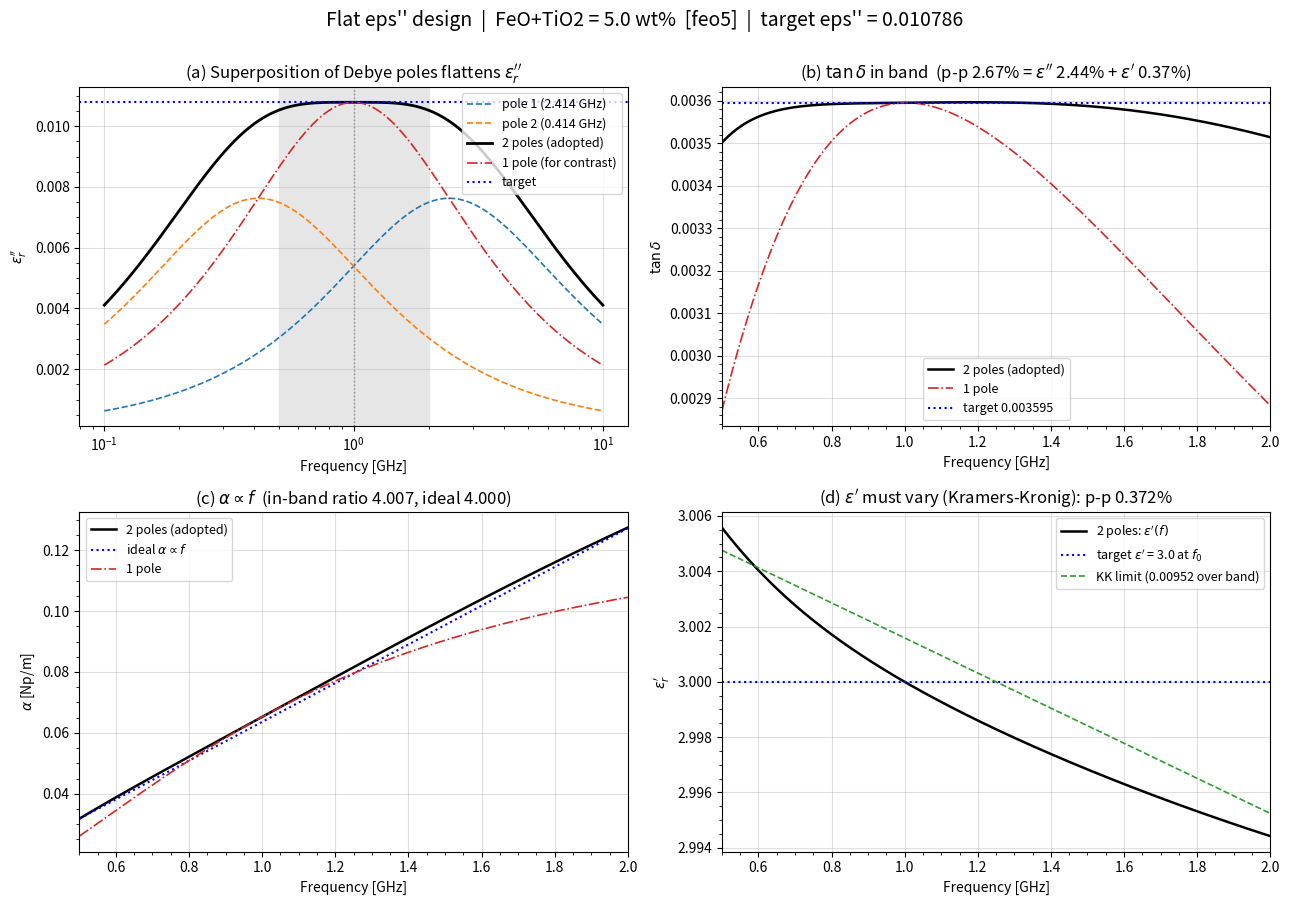

Reproduce this figure in Python. (Note: this script raises an exception after producing the figure.)
"""
Flat eps'' design: analytic two-pole Debye parameters
=====================================================
月南極のレゴリス（イルメナイト <1 wt%）は、GPR 帯域内で **eps'' が一定**である。

    eps'' = 一定      ->      alpha ∝ f

これを gprMax で実現したいが、gprMax の材料モデルは

    #material: eps_r sigma mu_r sigma*     ->  eps'' = sigma/(w eps0)  ∝ 1/f

しか与えず、sigma 一定では eps'' が 1/f で落ちてしまう（これは Level 2）。
Debye/Lorentz/Drude しか使えないため、**複数の Debye 極を重ね合わせて
eps'' を帯域内で平坦にする**しかない。

    Debye 1 極の eps''(w) = De * (w tau) / (1 + (w tau)^2)
        -> w = 1/tau にピークを持つ山型

    tau を帯域の上下に振り分けて 2 つ重ねると、山どうしが重なって平坦部ができる

--- 用語について ------------------------------------------------------------
本スクリプトでは「非分散」という語を使わない。eps'' != 0 の媒質は
Kramers-Kronig 則により eps' が必ず対数的に変化するため、厳密な意味で
非分散な損失媒質は存在しない。正しい記述は
    eps'' = 一定（帯域内）、eps' は KK により約 0.4% 変化
である。

--- このスクリプトの位置づけ ------------------------------------------------
実際の Debye パラメータ設定は Level_N.in の中で完結している。本スクリプトは
**その設計ロジックの理論的な説明と図の生成**のために存在する。したがって
.in と同一の式・同一の定数を使うこと（値を 2 か所で持たない）。

    f0      = sqrt(f_lo * f_hi)                  帯域の幾何平均 = 1.0 GHz
    s       = arcsinh(1) = ln(1 + sqrt(2))       最大平坦条件
    tau_1,2 = 1/(2 pi f0 (1+sqrt2)), (1+sqrt2)/(2 pi f0)
    De      = sqrt(2) * eps''_target             （各極）
    eps_inf = eps_r - De                         （f0 で eps' = eps_r）

--- 数値最適化を使わない理由 ------------------------------------------------
旧版は least_squares で等リップル解を求めていた（eps'' 誤差 RMS 0.19%、
解析解 0.89%）。精度は高いが
  * 論文で式を一行で書けない
  * ソルバの初期値・収束条件が結果に影響する
  * .in の中で scipy を使うことになる
ため採用しない。解析解の誤差が振幅に与える影響は深さ 2.75 m で約 -0.06 dB
であり、合否判定幅 ±0.5 dB に対して十分小さい。

Requirements: numpy, matplotlib（scipy は使わない）
"""

import os
import io
import datetime

import numpy as np
import matplotlib.pyplot as plt

# NumPy 2.0 で np.trapz が np.trapezoid に改名された。どちらの版でも動くようにする。
_TRAPZ = getattr(np, 'trapezoid', None) or np.trapz


# ---------------------------------------------------------------------------
# [EDIT HERE] 設計条件   ※ Level_N.in と一致させること
# ---------------------------------------------------------------------------
EPS_R = 3.0                    # 比誘電率実部（帯域の幾何平均で一定にしたい値）

# --- Carrier 経験式 --------------------------------------------------------
# 出典: Carrier, Olhoeft & Mendell (1991), "Physical Properties of the Lunar
#       Surface", in Lunar Sourcebook, Cambridge Univ. Press, pp.475-594.
#       Fig. 9.53 (SOILS = 土壌試料のみの回帰) の図中式:
#           eps'      = 1.871^rho
#           tan_delta = 10^(0.027*(%TiO2 + %FeO) + 0.273*rho - 3.058)
#
# Fig. 9.53 を選ぶ理由:
#   (a) 本研究の対象はレゴリス（土壌）であり、岩石片を含む Fig. 9.52
#       (ALL DATA) や Fig. 9.54 (450 MHz DATA) より母集団が適切。
#   (b) tan_delta の周波数依存を無視する立場をとる以上、周波数で切った
#       サブセット（Fig. 9.54 = 450 MHz）を選ぶのは仮定と矛盾する。
#       選ぶべき軸は周波数ではなく試料種別。
#   (c) 土壌データは rho ~ 1.0-2.1 に分布し、rho = 1.753647 はその中心付近。
#
# 【重要】eps' の式と tan_delta の式は同一図・同一サブセットから取ること。
# 参考（本スクリプトでは使わない）:
#   Fig. 9.52 ALL DATA     : 1.919^rho, 10^(0.038 S + 0.312 rho - 3.260)
#   Fig. 9.54 450 MHz DATA : 1.843^rho, 10^(0.033 S + 0.231 rho - 3.061)
#   Fig. 9.55 APOLLO 15-17 : 1.908^rho, 10^(0.028 S + 0.167 rho - 2.975)
CARRIER_EPS_BASE = 1.871
CARRIER_TAND_A, CARRIER_TAND_B, CARRIER_TAND_C = 0.027, 0.273, 3.058

# 設計対象の組成 [wt%]。月南極域は 5-11 wt% に収束するため 3 点、
# 高Tiバサルト（月の海）の参考値として 20 wt% を併記する。
COMPOSITIONS = {'feo5': 5.0, 'feo7p5': 7.5, 'feo10': 10.0, 'feo20': 20.0}
PRIMARY_KEY = 'feo7p5'         # テキストで詳細を出す組成（図は全組成で出力）

BAND_LO, BAND_HI = 0.5e9, 2.0e9    # 平坦化する帯域（LUPEX GPR）
BAND_F0 = np.sqrt(BAND_LO * BAND_HI)      # 帯域の幾何平均 = 1.0 GHz
                                          # 解析解の対称中心かつ eps_r の基準
BAND_CENTRE_ARITH = 1.25e9     # 算術中心。報告時の参考値としてのみ使う

# gprMax の時間刻み制約
DX = 0.0025                    # [m] グリッドサイズ
C0 = 299792458.0               # [m/s]
DT_GPRMAX = DX / (np.sqrt(2.0) * C0)      # 2D クーラン条件
TAU_MIN_SAFE = 5.0             # tau/dt がこれを下回ったら警告

N_EVAL = 601                   # 評価・作図に使う帯域内の周波数点数
F_PLOT_LO, F_PLOT_HI = 1e8, 1e10          # 図の周波数範囲

OUTPUT_DIR = '/Volumes/gprMax_water_ice/test_programs_output/flat_tandelta_design'
RESULTS_FILENAME = 'flat_tandelta_design.txt'


# ---------------------------------------------------------------------------
# 1. 目標値の決定
# ---------------------------------------------------------------------------

def density_for_eps(eps_r):
    """eps' = 1.871^rho を rho について解いた密度 [g/cm^3]。

    eps_r = 3.0 とすると rho = 1.753647。これは Carrier の密度プロファイル
    rho(z) = 1.92 (z+12.2)/(z+18) [z: cm] の深さ約 49 cm に相当するので、
    「深さ 50 cm 付近のレゴリスを一様に敷き詰めた媒質」と解釈できる。
    """
    return np.log(eps_r) / np.log(CARRIER_EPS_BASE)


def carrier_tandelta(feotio2_wt, rho):
    """Carrier 経験式（Fig. 9.53, SOILS）の tan_delta。

    この式は周波数を説明変数に持たないため、周波数に依らない量として扱う。
    その扱いの根拠は Boivin et al. (2022)：単一装置で P/L/S/X 帯を通して
    測定した純バイトウナイト（イルメナイトなし）で eps'' が完全に一定。
    """
    return 10.0 ** (CARRIER_TAND_A * feotio2_wt
                    + CARRIER_TAND_B * rho - CARRIER_TAND_C)


# ---------------------------------------------------------------------------
# 2. 多極 Debye モデル
# ---------------------------------------------------------------------------

def debye_eps_imag(f, poles):
    """eps''(f) = sum_i De_i (w tau_i) / (1 + (w tau_i)^2)。"""
    w = 2.0 * np.pi * np.asarray(f, dtype=float)
    return sum(de * (w * tau) / (1.0 + (w * tau) ** 2) for de, tau in poles)


def debye_eps_real(f, eps_inf, poles):
    """eps'(f) = eps_inf + sum_i De_i / (1 + (w tau_i)^2)。"""
    w = 2.0 * np.pi * np.asarray(f, dtype=float)
    return eps_inf + sum(de / (1.0 + (w * tau) ** 2) for de, tau in poles)


def attenuation(f, eps_re, tand):
    """減衰係数 alpha [Np/m]（厳密式）。

        alpha = (w/c) sqrt(eps'/2) sqrt( sqrt(1 + tan_delta^2) - 1 )

    低損失極限では alpha -> pi f sqrt(eps') tan_delta / c となり、
    eps'' 一定なら alpha ∝ f になる（帯域 0.5-2.0 GHz で 4.0 倍）。
    これが重心周波数シフト法が機能するための必要条件である
    （df_c/dt = -2 pi tan_delta sigma_f^2 は alpha ∝ f を前提とする）。
    """
    w = 2.0 * np.pi * np.asarray(f, dtype=float)
    return (w / C0) * np.sqrt(eps_re / 2.0) * np.sqrt(np.sqrt(1.0 + tand ** 2) - 1.0)


# ---------------------------------------------------------------------------
# 3. 解析解
# ---------------------------------------------------------------------------
# Level_N.in の debye_flat_eps_imag() と同一の式。値を 2 か所で持たないため、
# .in を変更したらここも必ず合わせること。
# ---------------------------------------------------------------------------
S_FLAT = float(np.arcsinh(1.0))        # = ln(1 + sqrt(2)) = 0.881374
TAU_RATIO = float(np.exp(S_FLAT))      # = 1 + sqrt(2) = 2.414214


def two_pole_analytic(eps_r, eps_imag_target):
    """最大平坦 2 極 Debye の解析解（採用する設計）。

    u = ln(w/w0) と置き、緩和周波数を w0 e^{±s} に対称配置して振幅を
    等しく De とすると、Debye の和が双曲線関数で書ける:

        eps''(u) / De = (1/2) [ sech(u - s) + sech(u + s) ]

    中心 u=0 での 2 階微分をゼロにする（最大平坦条件）と

        sinh s = 1   ->   s = arcsinh(1) = ln(1 + sqrt(2)) = 0.881374

    となり、緩和周波数比は e^{2s} = 3 + 2 sqrt(2) = 5.828427 に決まる。
    中心での値は sech(s) = 1/sqrt(2) なので、目標に合わせるには

        De = sqrt(2) * eps''_target

    さらに、対称中心を帯域の幾何平均 f0 に取ると

        1/(1 + (w0 tau_1)^2) + 1/(1 + (w0 tau_2)^2) = 1     （厳密に 1）

    が成り立つ。実際 w0 tau_1 = sqrt(2) - 1、w0 tau_2 = sqrt(2) + 1 なので
    1/(4 - 2 sqrt2) + 1/(4 + 2 sqrt2) = 1。したがって f0 で eps' = eps_r に
    するための eps_inf も閉形式になる:

        eps_inf = eps_r - De

    数値最適化は不要。
    """
    w0 = 2.0 * np.pi * BAND_F0
    tau = [1.0 / (w0 * TAU_RATIO), TAU_RATIO / w0]
    de = np.sqrt(2.0) * eps_imag_target
    poles = [(de, t) for t in tau]
    eps_inf = eps_r - de
    return eps_inf, poles


def one_pole_analytic(eps_r, eps_imag_target):
    """1 極を帯域中心に置いた場合（比較用。平坦にはならない）。

    ピーク（w tau = 1）で eps'' = De/2 なので De = 2 * eps''_target。
    このとき eps'(f0) = eps_inf + De/2 なので eps_inf = eps_r - eps''_target。
    """
    w0 = 2.0 * np.pi * BAND_F0
    de = 2.0 * eps_imag_target
    poles = [(de, 1.0 / w0)]
    return eps_r - eps_imag_target, poles


def continuum_flatness():
    """連続極限の確認: ln(tau) に一様な密度 D で分布させると eps'' は厳密に一定。

        eps''(w) = int D (w tau)/(1 + (w tau)^2) d(ln tau)
                 = D int (1/2) sech(u) du = D pi/2

    これが「対数等間隔に極を置けば平坦になる」ことの原理であり、
    有限個の極はこの連続分布を離散サンプルしていることになる。
    """
    u = np.linspace(-40, 40, 400001)
    return float(_TRAPZ(0.5 / np.cosh(u), u)), np.pi / 2


def ripple_for_s(s):
    """対称配置の 2 極を u = ±s に置いたときの帯域内リップル p-p [%]。

    最大平坦条件 s = arcsinh(1) が有限帯域でも良い選択であることを示すため、
    s を振ってリップルを評価する（作図に使う）。
    振幅は中心で 1 になるよう規格化するので、リップルは s だけで決まる。
    """
    u_band = np.log(np.array([BAND_LO, BAND_HI]) / BAND_F0)
    u = np.linspace(u_band[0], u_band[1], N_EVAL)
    g = 0.5 * (1.0 / np.cosh(u - s) + 1.0 / np.cosh(u + s))
    g0 = 1.0 / np.cosh(s)                     # u = 0 の値
    r = g / g0
    return 100.0 * (r.max() - r.min())


def evaluate(eps_inf, poles, target_eps_imag):
    """設計した極の性能を評価する。"""
    f = np.geomspace(BAND_LO, BAND_HI, N_EVAL)
    ei = debye_eps_imag(f, poles)
    er = debye_eps_real(f, eps_inf, poles)
    td = ei / er
    alpha = attenuation(f, er, td)
    dev = ei / target_eps_imag - 1.0
    return dict(
        rms_eps_imag=100 * np.sqrt(np.mean(dev ** 2)),
        ptp_eps_imag=100 * (dev.max() - dev.min()),
        edge_eps_imag=100 * dev[0],
        ptp_tand=100 * (td.max() - td.min()) / td.mean(),
        ptp_eps_real=100 * (er.max() - er.min()) / er.mean(),
        alpha_ratio=alpha[-1] / alpha[0],
        tau_min_ratio=min(t for _, t in poles) / DT_GPRMAX,
        f=f, eps_re=er, eps_im=ei, tand=td, alpha=alpha,
        eps_inf=eps_inf, poles=poles,
    )


def kk_limit(eps_imag):
    """eps'' 一定の媒質が Kramers-Kronig で必ず持つ eps' の変化量。

        Delta eps' = -(2/pi) * eps'' * ln(f_hi/f_lo)

    2 極解析解の eps' 変動がこの極限に近いことを確認するために使う。
    「eps' が完全に一定にならないのは近似の粗さではなく物理」という説明の根拠。
    """
    return -(2.0 / np.pi) * eps_imag * np.log(BAND_HI / BAND_LO)


# ---------------------------------------------------------------------------
# 4. 作図
# ---------------------------------------------------------------------------

def _band_span(ax):
    ax.axvspan(BAND_LO / 1e9, BAND_HI / 1e9, color='0.9', zorder=0)
    ax.axvline(BAND_F0 / 1e9, color='0.5', ls=':', lw=1.0, zorder=1)


def save_fig(fig, name):
    os.makedirs(OUTPUT_DIR, exist_ok=True)
    base = os.path.join(OUTPUT_DIR, name)
    fig.savefig(base + '.png', dpi=200, bbox_inches='tight')
    fig.savefig(base + '.pdf', bbox_inches='tight')
    plt.close(fig)
    print('  Saved:', base + '.{png,pdf}')


def plot_design(key, wt, target, ev, ev1):
    """設計結果を 4 パネルで説明する図（組成ごと）。

    (a) 2 極の重ね合わせで eps'' が平坦になる様子（1 極との対比つき）
    (b) tan_delta の帯域内変動と、その内訳
    (c) alpha ∝ f の確認
    (d) eps' の KK 変化と、その理論極限
    """
    f = ev['f'] / 1e9
    fig, axes = plt.subplots(2, 2, figsize=(13, 9))
    ax_a, ax_b, ax_c, ax_d = axes[0, 0], axes[0, 1], axes[1, 0], axes[1, 1]
    fig.suptitle("Flat eps'' design  |  FeO+TiO2 = {:.1f} wt%  [{}]  |  "
                 "target eps'' = {:.6f}".format(wt, key, target),
                 fontsize=14, y=1.00)

    # (a) 極の重ね合わせ
    f_wide = np.geomspace(F_PLOT_LO, F_PLOT_HI, 2000)
    for i, (de, tau) in enumerate(ev['poles']):
        ax_a.semilogx(f_wide / 1e9, debye_eps_imag(f_wide, [(de, tau)]),
                      ls='--', lw=1.2,
                      label='pole {} ({:.3f} GHz)'.format(
                          i + 1, 1.0 / (2 * np.pi * tau) / 1e9))
    ax_a.semilogx(f_wide / 1e9, debye_eps_imag(f_wide, ev['poles']),
                  color='k', lw=2.0, label='2 poles (adopted)')
    ax_a.semilogx(f_wide / 1e9, debye_eps_imag(f_wide, ev1['poles']),
                  color='tab:red', lw=1.2, ls='-.', label='1 pole (for contrast)')
    ax_a.axhline(target, color='b', ls=':', lw=1.5, label='target')
    _band_span(ax_a)
    ax_a.set_xlabel('Frequency [GHz]')
    ax_a.set_ylabel(r"$\varepsilon_r''$")
    ax_a.set_title(r"(a) Superposition of Debye poles flattens $\varepsilon_r''$")
    ax_a.legend(fontsize=9)

    # (b) tan_delta の内訳
    ax_b.plot(f, ev['tand'], color='k', lw=1.8, label='2 poles (adopted)')
    ax_b.plot(f, ev1['tand'], color='tab:red', lw=1.2, ls='-.', label='1 pole')
    ax_b.axhline(target / EPS_R, color='b', ls=':', lw=1.5,
                 label='target {:.6f}'.format(target / EPS_R))
    ax_b.set_xlim(BAND_LO / 1e9, BAND_HI / 1e9)
    ax_b.set_xlabel('Frequency [GHz]')
    ax_b.set_ylabel(r'$\tan\delta$')
    ax_b.set_title(r'(b) $\tan\delta$ in band  (p-p {:.2f}% = '
                   r"$\varepsilon''$ {:.2f}% + $\varepsilon'$ {:.2f}%)"
                   .format(ev['ptp_tand'], ev['ptp_eps_imag'],
                           ev['ptp_eps_real']))
    ax_b.legend(fontsize=9)

    # (c) alpha ∝ f
    ideal = ev['alpha'][0] * (ev['f'] / ev['f'][0])
    ax_c.plot(f, ev['alpha'], color='k', lw=1.8, label='2 poles (adopted)')
    ax_c.plot(f, ideal, color='b', ls=':', lw=1.5, label=r'ideal $\alpha \propto f$')
    ax_c.plot(f, ev1['alpha'], color='tab:red', lw=1.2, ls='-.', label='1 pole')
    ax_c.set_xlim(BAND_LO / 1e9, BAND_HI / 1e9)
    ax_c.set_xlabel('Frequency [GHz]')
    ax_c.set_ylabel(r'$\alpha$ [Np/m]')
    ax_c.set_title(r'(c) $\alpha \propto f$  (in-band ratio {:.3f}, ideal 4.000)'
                   .format(ev['alpha_ratio']))
    ax_c.legend(fontsize=9)

    # (d) eps' の KK 変化
    ax_d.plot(f, ev['eps_re'], color='k', lw=1.8,
              label="2 poles: $\\varepsilon'(f)$")
    ax_d.axhline(EPS_R, color='b', ls=':', lw=1.5,
                 label=r"target $\varepsilon'$ = {:.1f} at $f_0$".format(EPS_R))
    d_kk = abs(kk_limit(target))
    ax_d.plot([BAND_LO / 1e9, BAND_HI / 1e9], [EPS_R + d_kk / 2, EPS_R - d_kk / 2],
              color='tab:green', ls='--', lw=1.2,
              label='KK limit ({:.5f} over band)'.format(d_kk))
    ax_d.set_xlim(BAND_LO / 1e9, BAND_HI / 1e9)
    ax_d.set_xlabel('Frequency [GHz]')
    ax_d.set_ylabel(r"$\varepsilon_r'$")
    ax_d.set_title(r"(d) $\varepsilon'$ must vary (Kramers-Kronig): "
                   'p-p {:.3f}%'.format(ev['ptp_eps_real']))
    ax_d.legend(fontsize=9)

    for ax in axes.ravel():
        ax.grid(alpha=0.4)
        ax.minorticks_on()
    plt.tight_layout()
    save_fig(fig, 'design_{}'.format(key))


def plot_theory():
    """解析解そのものを説明する図（組成に依らないので 1 枚だけ）。

    (a) sech の重ね合わせ（対数周波数 u 軸）
    (b) 極間隔 s を振ったときの帯域内リップル -> arcsinh(1) の位置
        （最大平坦条件はリップル最小とは一致しないことも示す）
    (c) 連続極限（対数一様分布なら厳密に平坦）
    (d) gprMax の制約 tau > dt に対する余裕
    """
    fig, axes = plt.subplots(2, 2, figsize=(13, 9))
    ax_a, ax_b, ax_c, ax_d = axes[0, 0], axes[0, 1], axes[1, 0], axes[1, 1]
    fig.suptitle('Analytic maximally-flat two-pole design '
                 '(composition-independent)', fontsize=14, y=1.00)

    u_band = np.log(np.array([BAND_LO, BAND_HI]) / BAND_F0)

    # (a) sech の重ね合わせ
    u = np.linspace(-4, 4, 2000)
    for s, ls, lab in ((0.0, ':', 's = 0 (single peak)'),
                       (S_FLAT, '-', 's = arcsinh(1) (max flat)'),
                       (1.6, '--', 's = 1.6 (too wide)')):
        g = 0.5 * (1.0 / np.cosh(u - s) + 1.0 / np.cosh(u + s))
        ax_a.plot(u, g / (1.0 / np.cosh(s)), ls=ls,
                  lw=1.8 if ls == '-' else 1.2, label=lab)
    ax_a.axvspan(u_band[0], u_band[1], color='0.9', zorder=0)
    ax_a.axhline(1.0, color='0.5', ls=':', lw=1.0)
    ax_a.set_xlabel(r'$u = \ln(f/f_0)$')
    ax_a.set_ylabel(r"$\varepsilon''(u)$ (normalised at $u=0$)")
    ax_a.set_title(r'(a) Two sech peaks at $u = \pm s$  (shaded = band)')
    ax_a.legend(fontsize=9)

    # (b) s を振ったときのリップル
    s_grid = np.linspace(0.0, 2.0, 401)
    rip = np.array([ripple_for_s(s) for s in s_grid])
    ax_b.plot(s_grid, rip, color='k', lw=1.8)
    ax_b.axvline(S_FLAT, color='tab:red', ls='--', lw=1.5,
                 label='arcsinh(1) = {:.6f}'.format(S_FLAT))
    ax_b.plot([S_FLAT], [ripple_for_s(S_FLAT)], 'o', color='tab:red', ms=8)
    i_min = int(np.argmin(rip))
    ax_b.plot([s_grid[i_min]], [rip[i_min]], 'x', color='tab:blue', ms=10,
              mew=2, label='numerical minimum s = {:.4f}'.format(s_grid[i_min]))
    ax_b.set_xlabel('pole spacing $s$')
    ax_b.set_ylabel('in-band ripple p-p [%]')
    ax_b.set_title('(b) Max-flat is a closed form, not the ripple minimum')
    ax_b.legend(fontsize=9)

    # (c) 連続極限への収束
    u2 = np.linspace(-6, 6, 2000)
    for n in (1, 2, 3, 5, 9):
        if n == 1:
            s_i = np.array([0.0])
        else:
            s_i = np.linspace(-(n - 1) / 2, (n - 1) / 2, n) * (2 * S_FLAT)
        g = sum(0.5 / np.cosh(u2 - si) for si in s_i)
        ax_c.plot(u2, g / g[len(u2) // 2], lw=1.2, label='{} poles'.format(n))
    ax_c.axhline(1.0, color='0.5', ls=':', lw=1.0)
    ax_c.axvspan(u_band[0], u_band[1], color='0.9', zorder=0)
    ax_c.set_xlabel(r'$u = \ln(f/f_0)$')
    ax_c.set_ylabel(r"$\varepsilon''(u)$ (normalised at $u=0$)")
    ax_c.set_title(r'(c) Continuum limit: uniform in $\ln\tau$ is exactly flat')
    ax_c.legend(fontsize=9)

    # (d) gprMax の制約
    rho = density_for_eps(EPS_R)
    keys, ratios = [], []
    for key, wt in COMPOSITIONS.items():
        target = EPS_R * carrier_tandelta(wt, rho)
        _, poles = two_pole_analytic(EPS_R, target)
        keys.append('{}\n{:.1f} wt%'.format(key, wt))
        ratios.append(min(t for _, t in poles) / DT_GPRMAX)
    ax_d.bar(keys, ratios, color='tab:blue', alpha=0.8)
    ax_d.axhline(TAU_MIN_SAFE, color='tab:red', ls='--', lw=1.5,
                 label='safe limit {:.0f}'.format(TAU_MIN_SAFE))
    ax_d.axhline(1.0, color='k', ls=':', lw=1.0,
                 label=r'gprMax limit $\tau > dt$')
    ax_d.set_ylabel(r'min $\tau$ / $dt$')
    ax_d.set_title(r'(d) gprMax constraint: $\tau$ is set by the band only'
                   '\n(identical for every composition)')
    ax_d.legend(fontsize=9)

    for ax in (ax_a, ax_b, ax_c, ax_d):
        ax.grid(alpha=0.4)
        ax.minorticks_on()
    plt.tight_layout()
    save_fig(fig, 'design_theory')


# ---------------------------------------------------------------------------
# 5. 実行
# ---------------------------------------------------------------------------

def main():
    buf = io.StringIO()

    def _p(*args, **kwargs):
        print(*args, **kwargs)
        print(*args, **kwargs, file=buf)

    rho = density_for_eps(EPS_R)
    _p('=' * 78)
    _p("帯域内で eps'' を一定に保つ 2 極 Debye パラメータの設計（解析解）")
    _p('=' * 78)
    _p(f'帯域          : {BAND_LO / 1e9:.2f} - {BAND_HI / 1e9:.2f} GHz')
    _p(f'幾何平均 f0   : {BAND_F0 / 1e9:.4f} GHz  '
       f'(解析解の対称中心。eps_r の基準周波数)')
    _p(f'eps_r         : {EPS_R}  (f0 における値)')
    _p(f'密度          : rho = {rho:.6f} g/cm^3   '
       f'(eps_r = {CARRIER_EPS_BASE}^rho の解)')
    _p(f'経験式        : Carrier+1991 Lunar Sourcebook Fig. 9.53 (SOILS)')
    _p(f'                tan_delta = 10^({CARRIER_TAND_A}*S '
       f'+ {CARRIER_TAND_B}*rho - {CARRIER_TAND_C})')
    _p(f'gprMax dt     : {DT_GPRMAX * 1e12:.3f} ps  '
       f'(dx = {DX} m, 2D クーラン条件)')
    _p('')
    _p('注: eps_r は組成に依らないので、全組成で密度・走時・幾何減衰が共通になる。')
    _p('    違いは吸収だけなので、組成の効果だけを切り出して比較できる。')

    _p('\n' + '=' * 78)
    _p('解析解')
    _p('=' * 78)
    num_int, exact = continuum_flatness()
    _p(f'  連続極限の確認: int (1/2) sech(u) du = {num_int:.9f}  '
       f'(= pi/2 = {exact:.9f})')
    _p('    -> ln(tau) に一様分布させると eps_imag は厳密に一定になる。')
    _p('       これが対数等間隔で平坦化できることの原理。')
    _p(f'\n  最大平坦条件: s = arcsinh(1) = ln(1+sqrt2) = {S_FLAT:.6f}')
    _p(f'    緩和周波数比 = e^(2s) = {np.exp(2 * S_FLAT):.6f}  '
       f'(= 3 + 2*sqrt(2) = {3 + 2 * np.sqrt(2):.6f})')
    _p(f'    緩和周波数 = f0/(1+sqrt2), f0*(1+sqrt2) = '
       f'{BAND_F0 / TAU_RATIO / 1e9:.4f}, {BAND_F0 * TAU_RATIO / 1e9:.4f} GHz')
    _p('    De      = sqrt(2) * eps_imag_target   （各極）')
    _p('    eps_inf = eps_r - De                  （f0 で eps_r になる）')
    _p('')
    _p('  恒等式の確認（f0 における実部の寄与の和が厳密に 1 になること）:')
    w0 = 2.0 * np.pi * BAND_F0
    tau_a = [1.0 / (w0 * TAU_RATIO), TAU_RATIO / w0]
    ssum = sum(1.0 / (1.0 + (w0 * t) ** 2) for t in tau_a)
    _p(f'    sum 1/(1+(w0 tau_i)^2) = {ssum:.15f}')
    s_grid = np.linspace(0.0, 2.0, 2001)
    rip = np.array([ripple_for_s(s) for s in s_grid])
    _p(f'\n  有限帯域でのリップル: s = arcsinh(1) で {ripple_for_s(S_FLAT):.3f}%, '
       f'数値的な最小は s = {s_grid[int(np.argmin(rip))]:.4f} で {rip.min():.3f}%')
    _p('    -> 最大平坦条件は「中心で最も平ら」であって「帯域全体のリップル最小」')
    _p('       ではないので、リップルは約 4 倍になる。ただし振幅への影響は深さ')
    _p('       2.75 m で -0.06 dB 対 -0.015 dB であり、合否判定幅 ±0.5 dB に')
    _p('       対してどちらも十分小さい。閉形式で書けることを優先して')
    _p('       s = arcsinh(1) を採用する。')
    _p('       （精度を優先するなら s を上の数値に置き換えればよいが、')
    _p('         その値は帯域幅に依存し閉形式では書けない。）')

    all_results = {}
    for key, wt in COMPOSITIONS.items():
        tand_target = carrier_tandelta(wt, rho)
        target = EPS_R * tand_target

        eps_inf, poles = two_pole_analytic(EPS_R, target)
        ev = evaluate(eps_inf, poles, target)
        eps_inf1, poles1 = one_pole_analytic(EPS_R, target)
        ev1 = evaluate(eps_inf1, poles1, target)

        _p('\n' + '=' * 78)
        _p(f'FeO+TiO2 = {wt} wt%  [{key}]')
        _p('=' * 78)
        _p(f'  Carrier 経験式 tan_delta = {tand_target:.6f}   '
           f'-> 目標 eps_imag = {target:.6f}')
        # 注: alpha 比は 1 極でも 4.0 になるため判別に使えない。帯域端が f0 に
        # 対して対称なので、対称配置なら eps'' は両端で必ず等しくなるため。
        # 平坦さの判定には p-p を見ること。
        _p(f'\n  {"":>16}{"eps_imag RMS":>15}{"eps_imag p-p":>15}'
           f'{"tand p-p":>11}{"alpha 比":>10}{"min tau/dt":>13}')
        for lab, e in (('1 極 (比較用)', ev1), ('2 極 (採用)', ev)):
            _p(f'  {lab:>16}{e["rms_eps_imag"]:>14.3f}%{e["ptp_eps_imag"]:>14.3f}%'
               f'{e["ptp_tand"]:>10.3f}%{e["alpha_ratio"]:>10.3f}'
               f'{e["tau_min_ratio"]:>13.1f}')

        _p('\n  --- 採用: 2 極（解析解）---')
        for i, (de, tau) in enumerate(poles):
            _p(f'    極{i + 1}: De = {de:.6f}, tau = {tau * 1e12:.4f} ps  '
               f'(緩和ピーク {1.0 / (2 * np.pi * tau) / 1e9:.4f} GHz, '
               f'tau/dt = {tau / DT_GPRMAX:.1f})')
        if ev['tau_min_ratio'] < TAU_MIN_SAFE:
            _p(f'    ** WARNING: tau/dt = {ev["tau_min_ratio"]:.1f} は目安 '
               f'{TAU_MIN_SAFE} を下回る **')
        _p('\n  gprMax 記述:')
        _p(f'    #material: {eps_inf:.6f} 0 1 0 regolith')
        _p('    #add_dispersion_debye: {}{} regolith'.format(
            len(poles), ''.join(f' {de:.6f} {tau:.6e}' for de, tau in poles)))

        _p('\n  帯域内の検算:')
        for f0 in (BAND_LO, BAND_F0, BAND_CENTRE_ARITH, BAND_HI):
            i = int(np.argmin(abs(ev['f'] - f0)))
            note = '  <- f0' if abs(f0 - BAND_F0) < 1 else ''
            _p(f"    f = {f0 / 1e9:>4.2f} GHz: eps_re = {ev['eps_re'][i]:.6f}, "
               f"eps_imag = {ev['eps_im'][i]:.6f}, tand = {ev['tand'][i]:.6f}, "
               f"alpha = {ev['alpha'][i]:.4f} Np/m{note}")

        d_kk = abs(kk_limit(target))
        d_act = ev['eps_re'][0] - ev['eps_re'][-1]
        _p(f"\n  eps' の帯域内変化: 実測 {d_act:.6f} / KK 極限 {d_kk:.6f}  "
           f"(比 {d_act / d_kk:.3f})")
        _p("    -> eps' が一定にならないのは近似の粗さではなく Kramers-Kronig")
        _p('       が要求する物理。極数を増やしてもこの量は消えない。')

        all_results[key] = (wt, target, ev, ev1)

    _p('\n' + '=' * 78)
    _p('作図')
    _p('=' * 78)
    for key, (wt, target, ev, ev1) in all_results.items():
        plot_design(key, wt, target, ev, ev1)
    plot_theory()

    _p('\n' + '=' * 78)
    _p('組成間の比較')
    _p('=' * 78)
    _p(f"  {'組成':>8}{'wt%':>7}{'tan_delta':>12}{'eps_inf':>11}"
       f"{'De (各極)':>12}{'alpha@f0':>11}{'alpha 比':>10}")
    for key, (wt, target, ev, _) in all_results.items():
        i = int(np.argmin(abs(ev['f'] - BAND_F0)))
        _p(f"  {key:>8}{wt:>7.1f}{target / EPS_R:>12.6f}{ev['eps_inf']:>11.6f}"
           f"{ev['poles'][0][0]:>12.6f}{ev['alpha'][i]:>11.4f}"
           f"{ev['alpha_ratio']:>10.3f}")
    _p('\n  tau は全組成で共通、De だけが tan_delta に比例する。')
    _p('  -> 組成を変えても緩和の「形」は同じで、振幅だけが変わる。')
    _p('     tau は帯域だけで決まるので、gprMax の制約 tau/dt も組成に依らない。')

    buf.write(f'\n[Generated: {datetime.datetime.now():%Y-%m-%d %H:%M:%S}]\n')
    os.makedirs(OUTPUT_DIR, exist_ok=True)
    out_path = os.path.join(OUTPUT_DIR, RESULTS_FILENAME)
    with open(out_path, 'w', encoding='utf-8') as fh:
        fh.write(buf.getvalue())
    print(f'\nAll results saved to: {out_path}')


if __name__ == '__main__':
    main()
